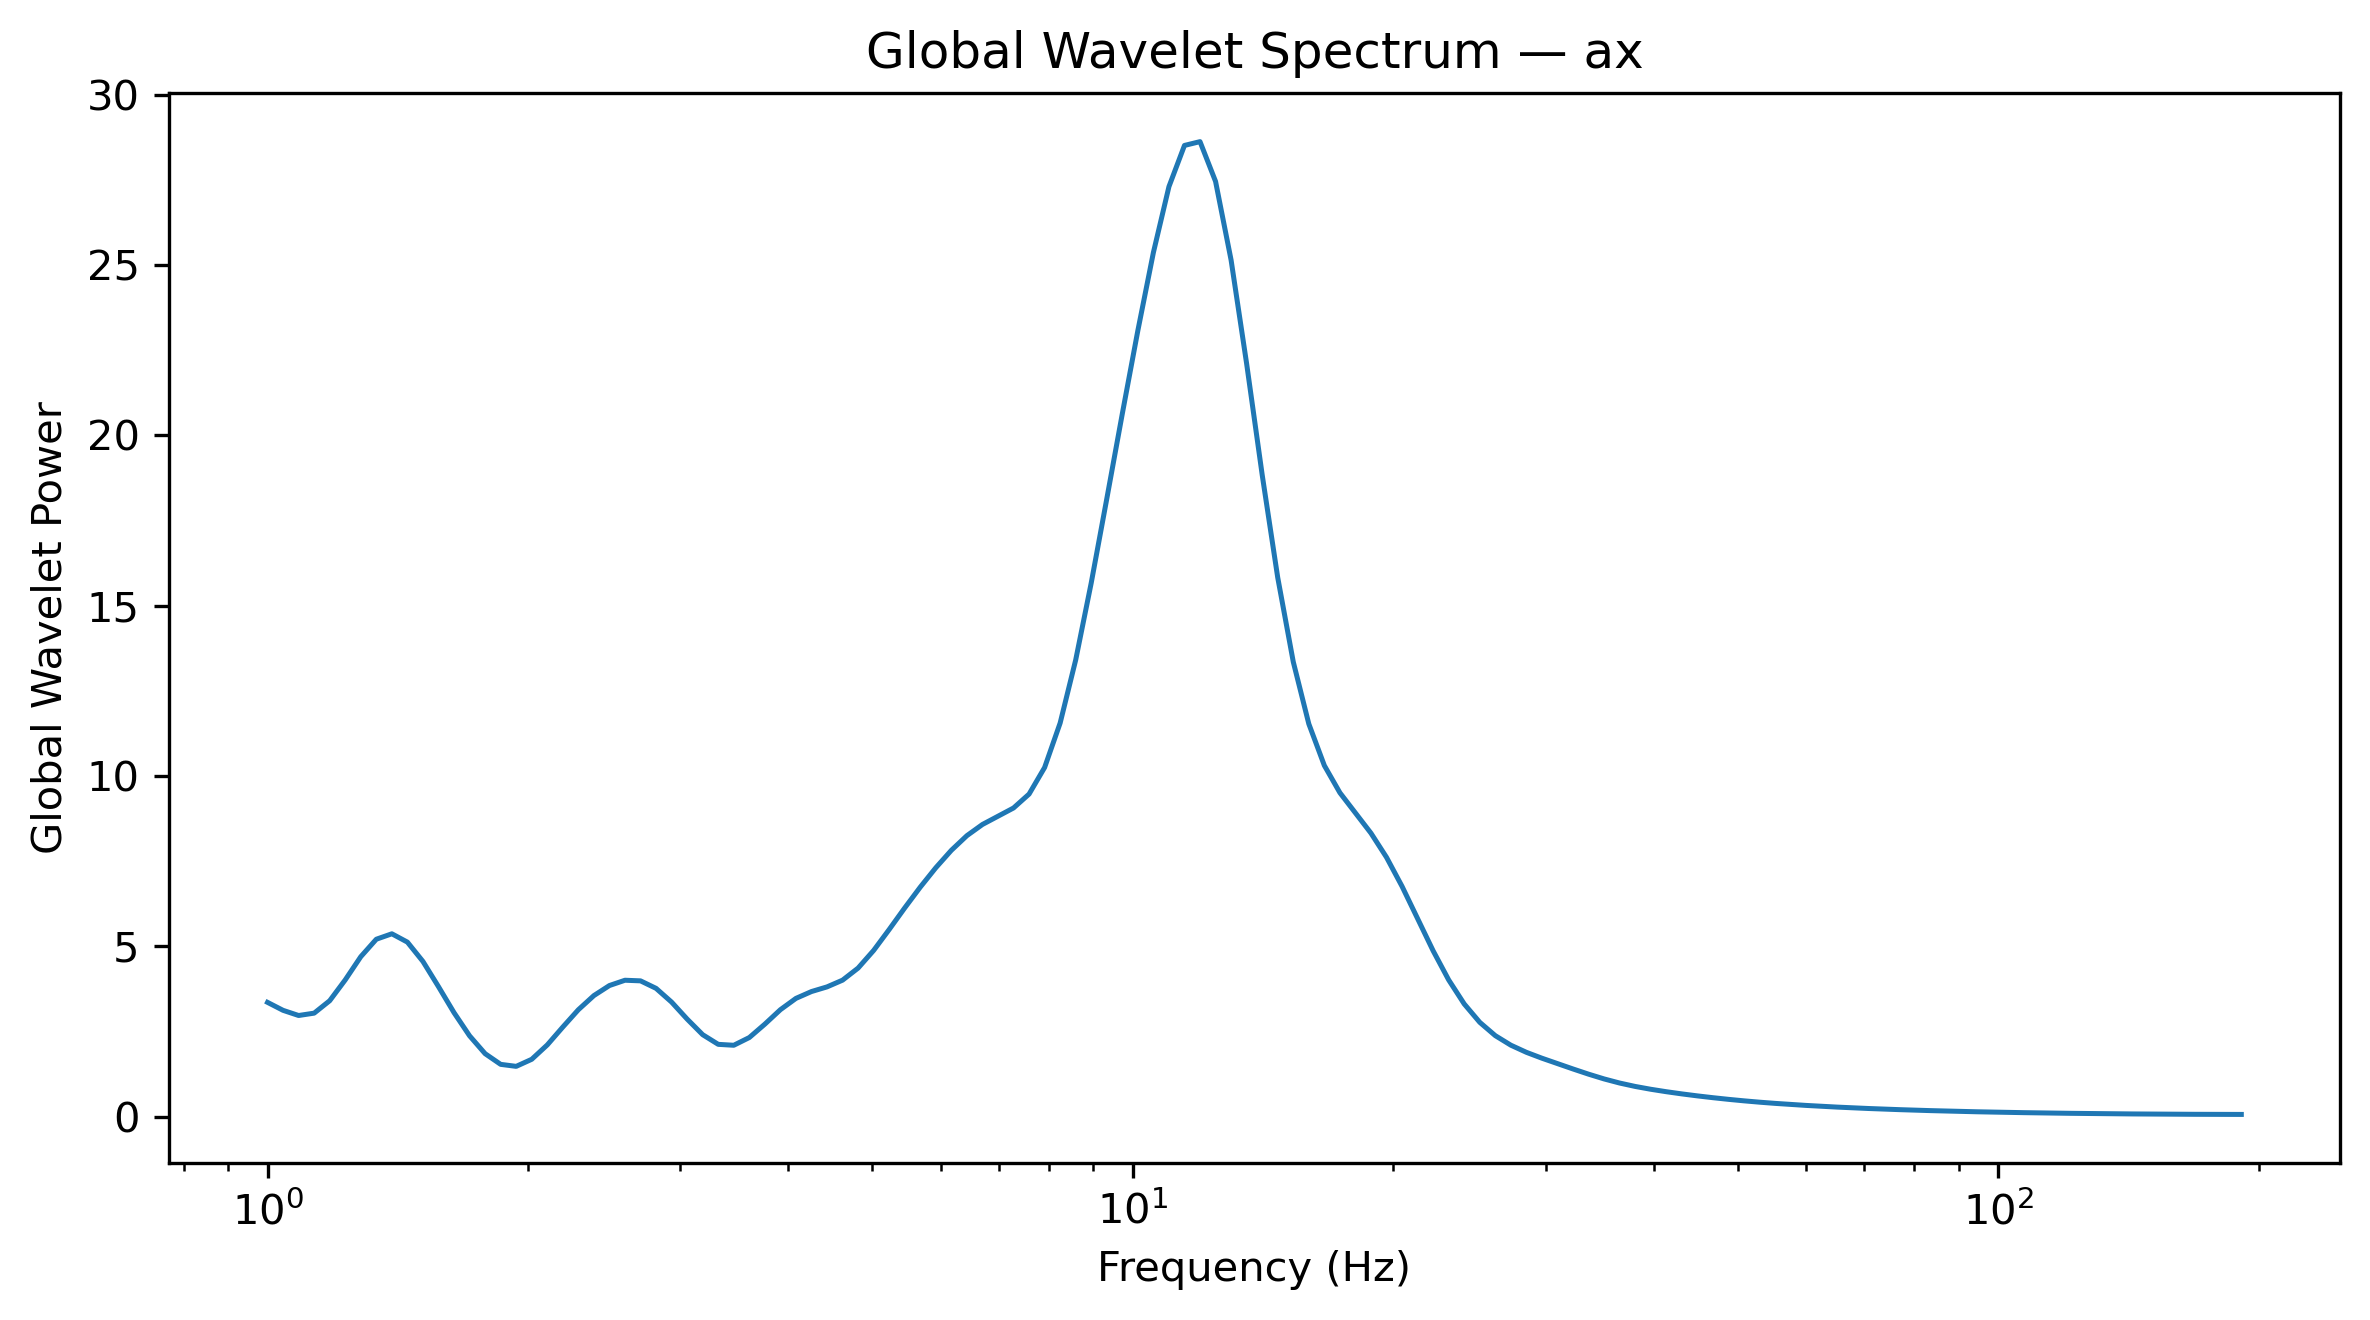

Source data for this figure (header and first rows):
Frequency_Hz, GlobalWaveletPower, GlobalWaveletAmplitude
1.0, 3.352, 1.831
1.042, 3.118, 1.766
1.086, 2.966, 1.722
1.132, 3.035, 1.742
1.18, 3.4, 1.844
1.23, 4.011, 2.003
1.282, 4.692, 2.166
1.336, 5.205, 2.281
1.392, 5.365, 2.316
1.451, 5.12, 2.263
1.512, 4.553, 2.134
1.576, 3.813, 1.953
1.643, 3.05, 1.746
1.712, 2.37, 1.539
1.784, 1.846, 1.359
1.86, 1.532, 1.238
1.938, 1.473, 1.214
2.02, 1.68, 1.296
2.105, 2.102, 1.45
2.194, 2.627, 1.621
2.287, 3.136, 1.771
2.383, 3.551, 1.884
2.484, 3.846, 1.961
2.589, 4.001, 2
2.698, 3.983, 1.996
2.812, 3.763, 1.94
2.931, 3.359, 1.833
3.055, 2.861, 1.691
3.183, 2.403, 1.55
3.318, 2.119, 1.456
3.458, 2.092, 1.446
3.604, 2.319, 1.523
3.756, 2.713, 1.647
3.915, 3.137, 1.771
4.08, 3.468, 1.862
4.252, 3.669, 1.916
4.432, 3.806, 1.951
4.619, 4.004, 2.001
4.814, 4.358, 2.088
5.017, 4.876, 2.208
5.229, 5.491, 2.343
5.45, 6.125, 2.475
5.68, 6.735, 2.595
5.92, 7.304, 2.703
6.17, 7.816, 2.796
6.43, 8.246, 2.872
6.702, 8.574, 2.928
6.985, 8.816, 2.969
7.28, 9.058, 3.01
7.587, 9.466, 3.077
7.908, 10.25, 3.201
8.241, 11.55, 3.399
8.589, 13.4, 3.661
8.952, 15.67, 3.958
9.33, 18.13, 4.258
9.724, 20.63, 4.542
10.13, 23.07, 4.803
10.56, 25.37, 5.036
11.01, 27.3, 5.225
11.47, 28.51, 5.339
... 68 more rows
